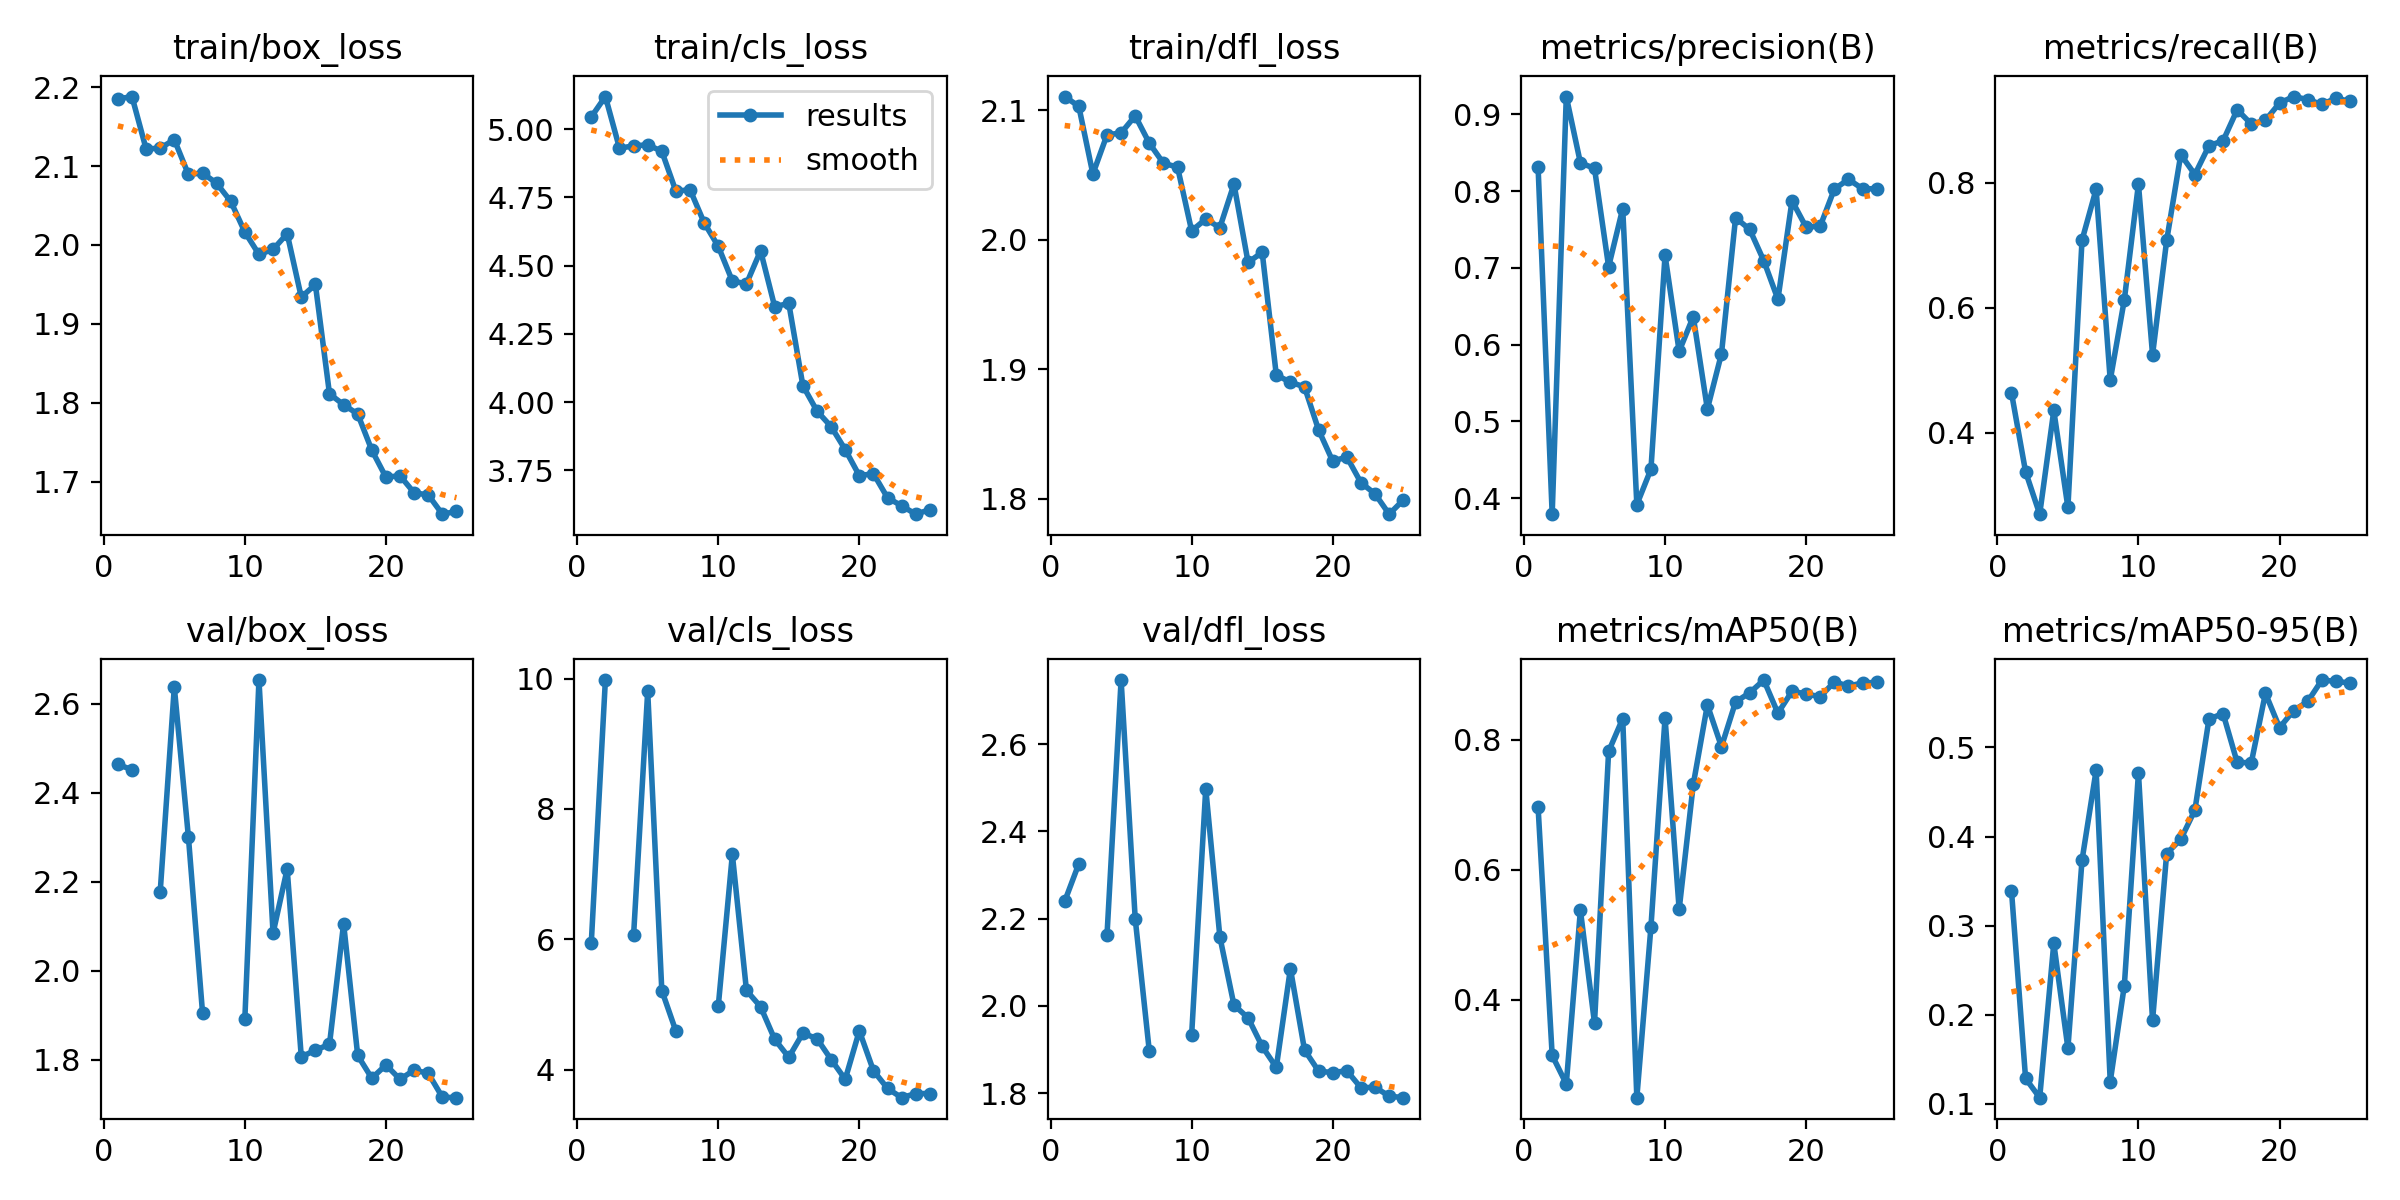

Values plotted in this chart, from the file beside it:
epoch, train/box_loss, train/cls_loss, train/dfl_loss, metrics/precision(B), metrics/recall(B), metrics/mAP50(B), metrics/mAP50-95(B), val/box_loss, val/cls_loss, val/dfl_loss, lr/pg0, lr/pg1, lr/pg2
1, 2.185, 5.045, 2.111, 0.8317, 0.4643, 0.6965, 0.3392, 2.464, 5.944, 2.24, 0.1, 0.03264, 0.03264
2, 2.188, 5.12, 2.103, 0.3792, 0.338, 0.3142, 0.1283, 2.452, 9.978, 2.326, 0.09974, 0.06571, 0.06571
3, 2.122, 4.931, 2.051, 0.9233, 0.2703, 0.2703, 0.1067, nan, nan, nan, 0.09844, 0.09775, 0.09775
4, 2.123, 4.939, 2.081, 0.8369, 0.436, 0.5377, 0.2801, 2.178, 6.066, 2.162, 0.09649, 0.09649, 0.09649
5, 2.134, 4.943, 2.083, 0.8297, 0.281, 0.364, 0.1622, 2.638, 9.805, 2.747, 0.09381, 0.09381, 0.09381
6, 2.089, 4.919, 2.096, 0.7015, 0.7081, 0.782, 0.3733, 2.301, 5.215, 2.2, 0.09045, 0.09045, 0.09045
7, 2.091, 4.773, 2.075, 0.7773, 0.7895, 0.8326, 0.4744, 1.906, 4.591, 1.896, 0.08645, 0.08645, 0.08645
8, 2.078, 4.779, 2.059, 0.3916, 0.4844, 0.2492, 0.1247, nan, nan, nan, 0.08187, 0.08187, 0.08187
9, 2.055, 4.657, 2.056, 0.4378, 0.613, 0.512, 0.2327, nan, nan, nan, 0.07679, 0.07679, 0.07679
10, 2.016, 4.571, 2.007, 0.7164, 0.7978, 0.8337, 0.4716, 1.893, 4.972, 1.934, 0.07129, 0.07129, 0.07129
11, 1.988, 4.444, 2.016, 0.5914, 0.525, 0.5389, 0.1934, 2.654, 7.302, 2.498, 0.06545, 0.06545, 0.06545
12, 1.994, 4.434, 2.009, 0.6365, 0.7076, 0.7311, 0.3809, 2.085, 5.216, 2.158, 0.05937, 0.05937, 0.05937
13, 2.014, 4.555, 2.043, 0.5161, 0.8448, 0.8536, 0.3969, 2.229, 4.967, 2.002, 0.05314, 0.05314, 0.05314
14, 1.934, 4.35, 1.982, 0.5882, 0.8131, 0.7893, 0.4297, 1.807, 4.467, 1.973, 0.04686, 0.04686, 0.04686
15, 1.95, 4.362, 1.99, 0.7653, 0.8591, 0.8581, 0.532, 1.822, 4.191, 1.907, 0.04063, 0.04063, 0.04063
16, 1.811, 4.06, 1.896, 0.7502, 0.867, 0.8722, 0.5381, 1.835, 4.561, 1.859, 0.03455, 0.03455, 0.03455
17, 1.797, 3.967, 1.89, 0.7093, 0.9165, 0.8918, 0.4832, 2.106, 4.477, 2.085, 0.02871, 0.02871, 0.02871
18, 1.786, 3.91, 1.886, 0.6592, 0.8937, 0.8408, 0.4829, 1.81, 4.157, 1.899, 0.02321, 0.02321, 0.02321
19, 1.74, 3.826, 1.853, 0.7875, 0.8997, 0.8746, 0.5609, 1.759, 3.853, 1.851, 0.01813, 0.01813, 0.01813
20, 1.706, 3.731, 1.829, 0.7531, 0.9272, 0.8704, 0.5224, 1.789, 4.597, 1.847, 0.01355, 0.01355, 0.01355
21, 1.707, 3.738, 1.832, 0.7545, 0.9376, 0.8661, 0.5415, 1.756, 3.986, 1.851, 0.00955, 0.00955, 0.00955
22, 1.686, 3.65, 1.812, 0.8026, 0.9329, 0.889, 0.5517, 1.777, 3.713, 1.812, 0.006186, 0.006186, 0.006186
23, 1.683, 3.62, 1.804, 0.8154, 0.9249, 0.8826, 0.5757, 1.77, 3.572, 1.814, 0.003512, 0.003512, 0.003512
24, 1.659, 3.59, 1.788, 0.8031, 0.9351, 0.8874, 0.5743, 1.716, 3.635, 1.793, 0.001572, 0.001572, 0.001572
25, 1.662, 3.606, 1.799, 0.8032, 0.9297, 0.8881, 0.5724, 1.715, 3.634, 1.79, 0.0003953, 0.0003953, 0.0003953
